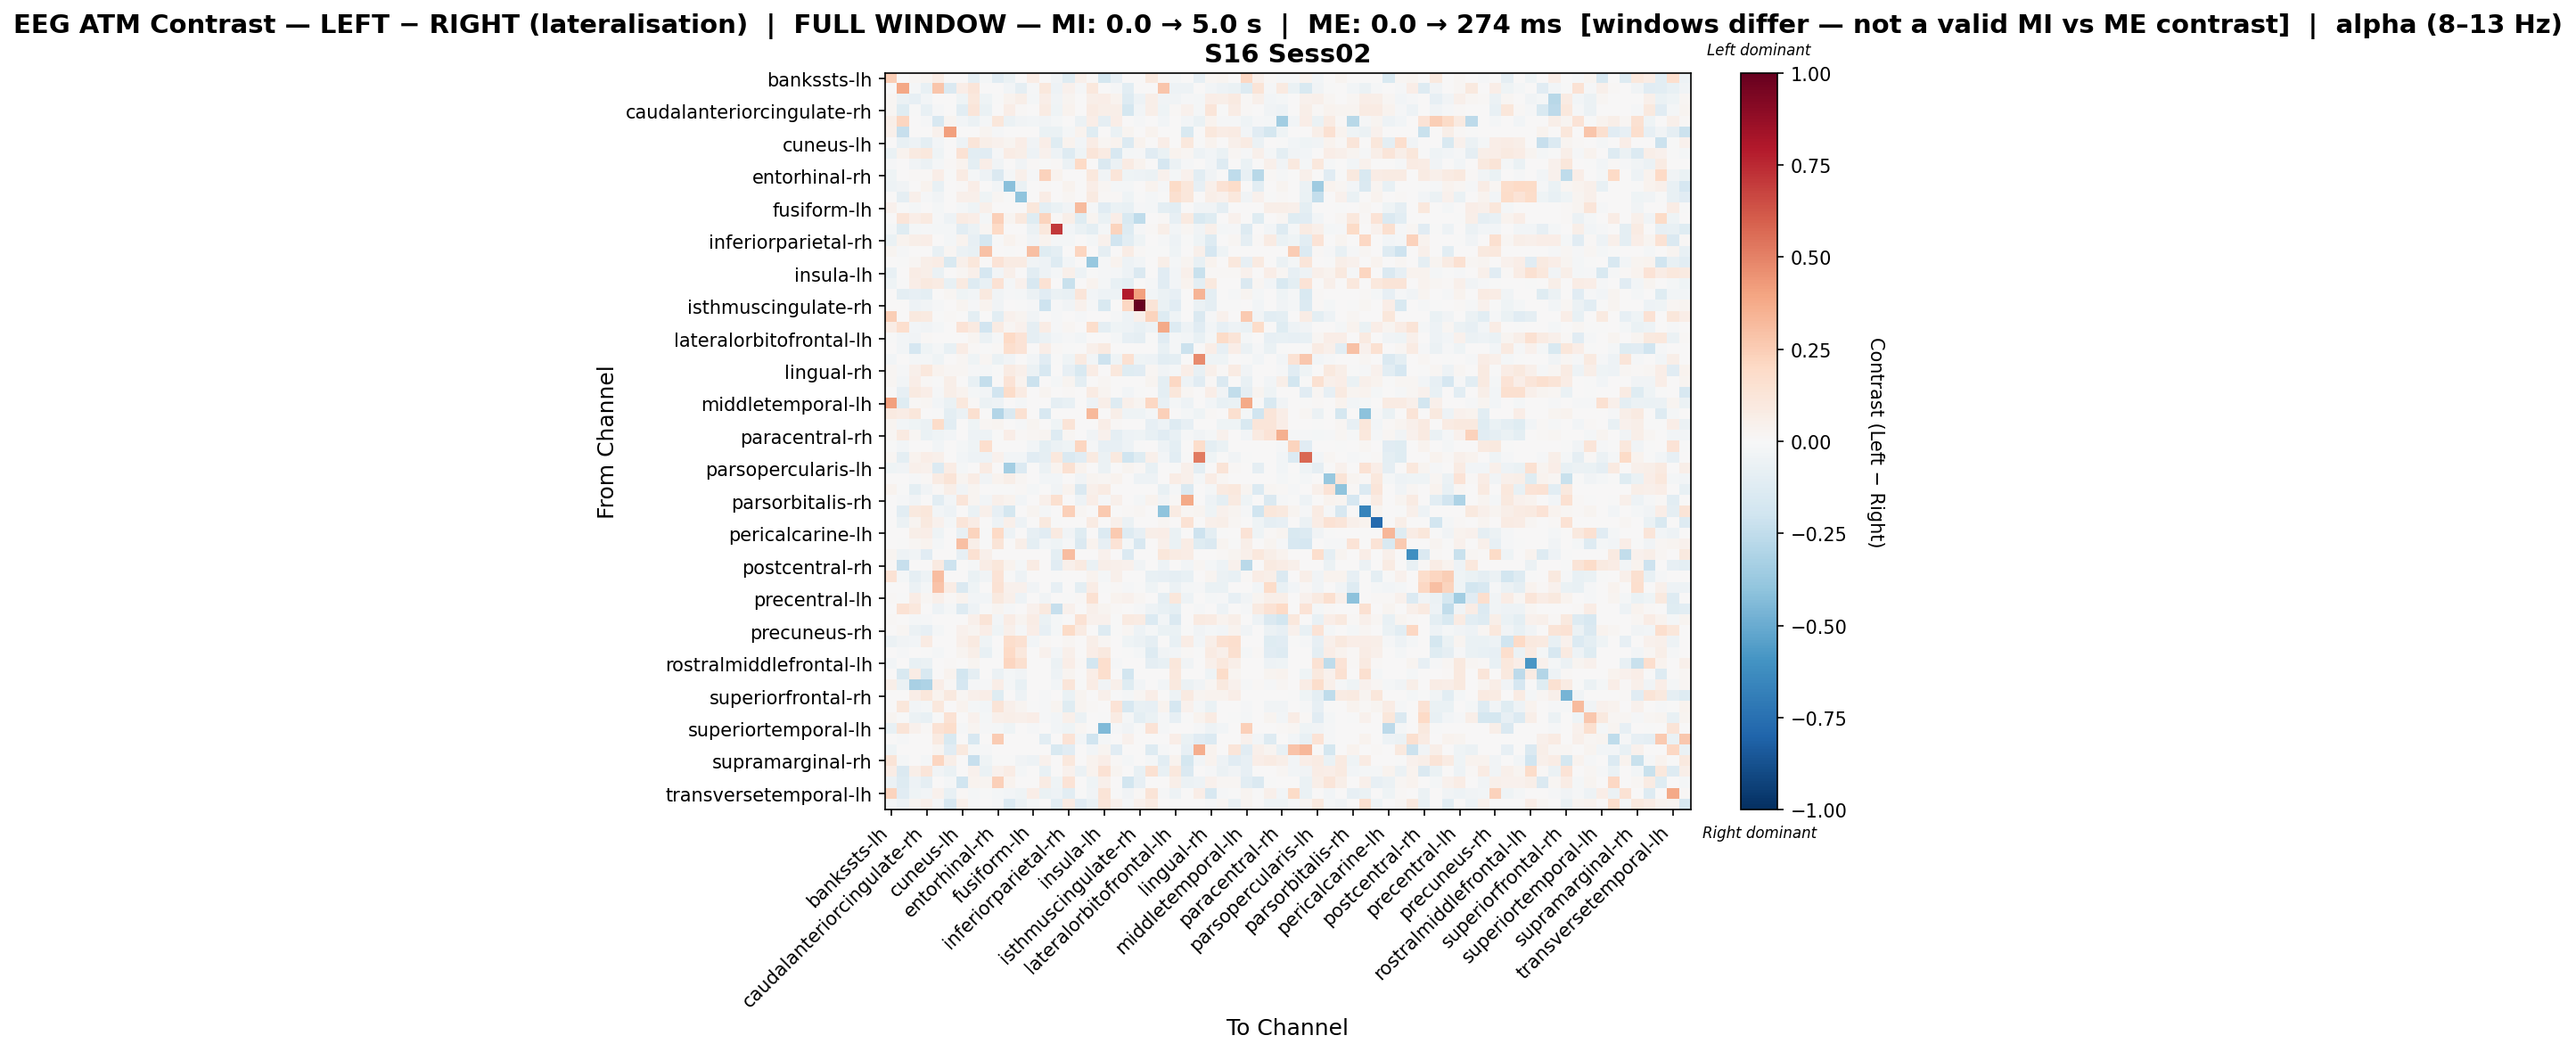

Data behind this chart, as committed beside it:
, bankssts-lh, bankssts-rh, caudalanteriorcingulate-lh, caudalanteriorcingulate-rh, caudalmiddlefrontal-lh, caudalmiddlefrontal-rh, cuneus-lh, cuneus-rh, entorhinal-lh, entorhinal-rh, frontalpole-lh, frontalpole-rh, fusiform-lh, fusiform-rh, inferiorparietal-lh, inferiorparietal-rh, inferiortemporal-lh, inferiortemporal-rh, insula-lh, insula-rh, isthmuscingulate-lh, isthmuscingulate-rh, lateraloccipital-lh
bankssts-lh, 0.2479, 0.0, 0.01863, 0.02561, 0.07202, 0.0001715, 0.0, -0.09134, -0.02048, -0.1117, -0.07006, 0.0, 0.0779, 0.0, -0.03413, -0.1229, 0.05146, 0.01164, -0.1753, -0.07864, 0.0, 0.0, 0.09447
bankssts-rh, 0.0, 0.3904, -0.01104, -0.07186, 0.2792, -0.1423, 0.06647, 0.1234, 0.0, 0.0, -0.02695, -0.08844, -0.01167, 0.106, -0.0509, 0.04524, -0.01459, 0.1058, 0.0, -0.01167, -0.1078, 0.0, 0.0
caudalanteriorcingulate-lh, 0.01708, -0.05606, -0.08368, -0.02526, 0.0, 0.0, -0.0457, 0.1077, -0.0422, -0.0007123, 0.03671, 0.06045, -0.01583, 0.06291, -0.03424, 0.03052, 0.0, 0.0593, 0.06878, 0.035, -0.1295, -0.0488, 0.0612
caudalanteriorcingulate-rh, 0.02127, -0.118, -0.003981, -0.07335, -0.009951, 0.0, -0.1053, 0.1184, -0.06593, 0.0001093, 0.06465, 0.01425, 0.0, 0.08329, -0.04466, 0.03842, 0.0, 0.07983, 0.05922, 0.0566, -0.1748, -0.02861, 0.06218
caudalmiddlefrontal-lh, 0.05637, 0.2169, 0.0, -0.01118, -0.1585, 0.0298, -0.02422, -0.06148, -0.02049, 0.1123, -0.05962, -0.03167, -0.02981, -0.03838, -0.02236, 0.0, -0.05589, 0.06954, -0.08757, 0.06954, 0.0, -0.01118, 0.0
caudalmiddlefrontal-rh, 0.04884, -0.2331, 0.0, 0.0, 0.04356, 0.41, 0.0, 0.0, 0.02819, -0.01205, 0.0, 0.0, 0.0, -0.06602, -0.06879, -0.02075, 0.03844, -0.1247, 0.0, -0.06743, 0.02562, 0.0, 0.0322
cuneus-lh, 0.0, -0.07251, -0.04987, -0.09687, -0.03015, 0.0, -0.04718, 0.1246, 0.05582, 0.03989, 0.02421, 0.06843, -0.03852, 0.06256, -0.1231, 0.03389, -0.02862, 0.07757, 0.01765, 0.03768, -0.1391, 0.03559, 0.0
cuneus-rh, -0.06554, 0.03792, 0.09094, 0.1092, -0.03974, 0.0, 0.1441, -0.104, -0.1102, -0.01325, 0.07458, 0.05583, -0.04697, 0.04399, -0.04697, -0.1281, -0.04095, 0.1192, 0.08205, -0.1577, -0.02168, -0.01445, -0.1159
entorhinal-lh, -0.01516, 0.0, -0.03423, -0.06235, -0.01589, 0.0142, 0.03785, -0.09804, 0.06497, -0.03179, 0.0, -0.03423, 0.01097, -0.005476, 0.009464, -0.06101, 0.2006, 0.0, -0.1408, -0.05862, 0.08167, 0.0316, 0.0
entorhinal-rh, -0.04612, 0.003974, 0.01462, 0.009148, 0.06681, -0.005395, 0.08074, -0.0166, -0.05166, -0.1465, -0.02029, 0.05031, -0.01478, 0.2279, 0.03851, 0.002554, 0.0, 0.1093, -0.03505, 0.1222, -0.04059, -0.04797, -0.05649
frontalpole-lh, -0.05021, -0.03745, 0.002095, 0.03401, -0.07239, 0.0, 0.01386, 0.06686, 0.001759, -0.02506, -0.4147, -0.06271, 0.0, 0.008952, 0.0, 0.03326, 0.0, 0.0651, 0.02257, -0.01949, -0.0214, 0.0, 0.03263
frontalpole-rh, 0.0, -0.08829, 0.04838, -0.01429, -0.03567, 0.0, 0.05038, 0.0532, -0.04506, 0.02101, -0.001247, -0.4015, 0.0, 0.07739, 0.0, 0.01899, 0.0, 0.09128, 0.01329, 0.01191, -0.04077, -0.003755, -0.0168
fusiform-lh, 0.04213, -0.002528, -0.0177, 0.0, -0.02023, 0.0, -0.01686, -0.04677, 0.05039, 0.003367, 0.0, 0.0, 0.1149, -0.0993, -0.06605, -0.03693, 0.3157, -0.01391, -0.1111, -0.06687, -0.0716, -0.009028, -0.0177
fusiform-rh, 0.0, 0.1236, 0.06278, 0.09301, -0.01398, -0.04707, 0.08545, 0.0651, -0.01858, 0.2375, 0.02732, 0.09998, -0.1225, 0.2234, 0.01163, 0.0592, -0.1219, 0.02729, -0.06328, 0.06975, -0.1557, -0.2521, 0.0
inferiorparietal-lh, -0.01947, -0.1233, -0.01676, -0.01006, -0.01949, -0.02011, -0.1048, -0.05846, 0.01825, 0.1973, 0.0, 0.0, -0.06132, 0.1021, 0.7041, -0.02596, -0.06424, -0.09783, -0.02088, 0.2256, -0.1261, -0.009744, 0.008896
inferiorparietal-rh, -0.06693, 0.0354, 0.05773, 0.06961, 0.0, -0.02231, 0.03867, -0.08129, -0.1688, -0.002485, 0.03151, 0.01547, -0.03209, 0.03361, -0.02231, -0.01801, 0.0, -0.02214, 0.04035, -0.1878, -0.1022, -0.04198, 0.007734
inferiortemporal-lh, 0.03122, -0.01075, 0.0, 0.0, -0.07308, 0.02298, -0.06057, -0.07738, 0.294, 0.0, -0.004299, 0.0, 0.3004, -0.1197, -0.09976, 0.0, 0.2148, 0.0, -0.08714, 0.0, 0.07127, 0.008008, -0.002849
inferiortemporal-rh, 0.006985, -0.002671, 0.02147, 0.06056, 0.07218, -0.1541, 0.05322, 0.1156, 0.0, 0.1374, 0.07891, 0.08441, -0.03667, -0.05151, -0.1261, -0.03103, 0.0, -0.3765, -0.01438, 0.03366, -0.0536, -0.02821, 0.0
insula-lh, -0.0723, 0.0, 0.07773, 0.05616, -0.06629, 0.0, 0.02231, 0.05281, -0.1654, -0.02398, 0.05402, 0.001698, -0.1032, -0.05334, -0.01834, 0.0481, -0.04945, -0.005285, -0.01282, -0.01842, -0.04911, -0.1454, 0.0
insula-rh, -0.04259, -0.004545, 0.06401, 0.09658, 0.08117, -0.07757, 0.08763, -0.1277, -0.07757, 0.1412, -0.02045, 0.04173, -0.1625, 0.1419, 0.006518, -0.2189, 0.0, 0.03378, -0.01825, -0.07048, -0.09544, 0.0, -0.008031
isthmuscingulate-lh, 0.0, -0.09574, -0.08108, -0.09484, 0.0, 0.02109, -0.04248, -0.02727, 0.09665, -0.03718, -0.01436, -0.02154, -0.05566, -0.1145, -0.06582, -0.07676, 0.1212, -0.02355, -0.04911, -0.05205, 0.7932, 0.4079, -0.02603
isthmuscingulate-rh, 0.0, 0.0, -0.04825, -0.03446, -0.00965, 0.0, 0.02353, -0.01379, 0.03357, -0.0386, 0.0, -0.005514, -0.009712, -0.2085, -0.00965, -0.0386, 0.04683, -0.00965, -0.1551, 0.0, 0.2051, 1.0, 0.1313
lateraloccipital-lh, 0.2425, 0.0, 0.09568, 0.089, -0.003155, 0.0113, 0.0, -0.1001, 0.0, -0.1043, 0.04225, 0.0246, -0.03155, 0.0, -0.009661, 0.002225, -0.01166, 0.0, 0.0, -0.01013, -0.05363, 0.05336, 0.2232
lateraloccipital-rh, 0.07128, 0.1648, -0.02687, -0.03439, -0.02219, 0.0, 0.1399, 0.09162, -0.1877, 0.07815, 0.02186, 0.04669, -0.09036, 0.07734, -0.01171, 0.01762, 0.0, 0.1777, -0.09203, -0.04545, -0.05454, -0.07293, -0.04729
lateralorbitofrontal-lh, -0.00446, -0.02676, -0.03648, 0.01201, 0.0, 0.0, 0.0, 0.02643, -0.05665, -0.01338, 0.2001, 0.1369, -0.08839, -0.06243, -0.03122, -0.01111, -0.02842, 0.0008884, 0.001456, -0.01933, -0.07878, -0.08865, -0.007081
lateralorbitofrontal-rh, 0.0, -0.03075, -0.1662, -0.04063, -0.02152, -0.07534, 0.07393, 0.01315, -0.007687, 0.01497, 0.166, 0.1362, 0.0, 0.06409, 0.01415, -0.006555, 0.0, 0.05453, 0.08888, 0.005412, 0.0, 0.0, 0.0
lingual-lh, -0.02875, 0.0, -0.0184, -0.01725, -0.04025, 0.0, 0.01571, -0.04276, 0.02224, -0.07015, -0.0368, 0.0, -0.02905, -0.115, -0.003575, -0.04129, 0.09052, -0.02645, -0.2072, -0.046, 0.1542, -0.04208, -0.04945
lingual-rh, 0.01653, -0.007848, 0.05417, 0.1076, 0.0349, 0.02064, 0.02275, -0.01512, -0.02306, -0.00294, 0.08234, 0.05159, -0.05673, -0.1594, 0.004373, -0.08423, -0.1504, 0.07337, 0.003194, 0.1091, -0.1221, -0.1159, 0.02337
medialorbitofrontal-lh, 0.01603, -0.02658, 0.06935, 0.01354, -0.004301, 0.05701, 0.0, -0.0731, -0.2402, 0.0, 0.1387, 0.03545, -0.2152, 0.0, -0.01595, 0.02395, -0.09646, 0.004245, 0.01593, 0.0, 0.0, 0.0, 0.0285
medialorbitofrontal-rh, 0.0, -0.07876, 0.09256, 0.06818, -0.008569, 0.05803, 0.03288, -0.01932, -0.031, -0.1924, 0.1854, 0.081, 0.0, 0.02631, 0.0, 0.01424, 0.0, 0.08056, 0.02704, 0.0, -0.02547, -0.004909, 0.0
middletemporal-lh, 0.4074, -0.1186, 0.01554, 0.02091, -0.02651, -0.06889, 0.1062, 0.01363, -0.05674, -0.04797, 0.0, -0.02146, 0.0, 0.0, -0.093, -0.07812, 0.00259, -0.05115, 0.05982, -0.1256, 0.0492, 0.02814, 0.2077
middletemporal-rh, 0.0881, 0.07221, 0.1142, 0.0, -0.001871, -0.09453, -0.06226, 0.1632, 0.0, -0.2951, -0.1478, 0.1496, 0.0, -0.1584, 0.0, 0.006526, 0.0, 0.3264, 0.0, 0.05929, -0.04343, -0.04343, -0.02044
paracentral-lh, 0.02522, -0.02448, -0.04157, -0.05474, 0.1816, -0.1073, 0.0, -0.0391, 0.02334, 0.02519, 0.0, -0.009922, 0.02834, 0.0, -0.04105, 0.1258, 0.0, 0.0, 0.06927, 0.01545, 0.0, 0.0, -0.08449
paracentral-rh, 0.01638, 0.08897, 0.0224, -0.06558, -0.0426, -0.02781, 0.0, -0.04792, -0.05466, -0.004148, 0.06875, 0.008088, 0.01877, 0.02877, -0.1327, 0.01615, 0.0, -0.03813, 0.0393, -0.08893, -0.04728, -0.0427, -0.07189
parahippocampal-lh, -0.006533, -0.0294, 0.0, 0.0, -0.02613, 0.0, -0.02182, -0.04573, 0.1641, 0.0, 0.0, 0.0, -0.03032, -0.0967, -0.05828, -0.04607, 0.2116, -0.01307, -0.08046, -0.08329, -0.05192, -0.001954, 0.0
parahippocampal-rh, 0.01981, -0.09483, 0.037, 0.06272, 0.05225, 0.0, -0.02578, -0.04693, -0.04943, 0.04183, -0.02632, -0.02632, -0.1124, -0.09343, 0.1047, -0.143, -0.1113, 0.08877, -0.05591, 0.09542, -0.2027, -0.1224, 0.05447
parsopercularis-lh, -0.03931, -0.03288, 0.04981, 0.03931, -0.1388, 0.07383, -0.01973, 0.0, 0.08029, 0.0, -0.3399, -0.1381, 0.0, -0.05635, 0.03692, 0.15, 0.03358, 0.0, -0.05573, 0.0, 0.02526, 0.0142, -0.07563
parsopercularis-rh, 0.00201, 0.0, -0.01061, 0.009211, 0.0784, 0.1294, 0.02422, 0.07047, -0.03703, 0.03342, 0.05871, 0.0157, 0.0, -0.02709, -0.03086, 0.004404, -0.03261, 0.02587, 0.01802, 0.03819, 0.0, -0.0479, -0.05246
parsorbitalis-lh, 0.03767, -0.007793, -0.1015, -0.03901, 0.008494, 0.05505, -0.03692, 0.02966, 0.0, -0.003896, -0.006838, 0.01074, -0.01948, 0.005682, -0.03896, 0.03599, -0.1442, 0.04925, 0.08245, 0.0, 0.0, 0.0, 0.0
parsorbitalis-rh, 0.0, -0.01517, -0.03263, 0.00757, -0.1022, -0.02655, 0.1238, 0.025, -0.03034, 0.04953, 0.03355, -0.03014, 0.0, 0.04767, 0.1621, 0.0, -0.04703, 0.06304, -0.01517, 0.04728, 0.0, -0.02016, 0.03814
parstriangularis-lh, 0.0, -0.1093, 0.09824, 0.1097, -0.02833, -0.05466, 0.0, -0.06373, 0.04729, -0.08503, -0.1771, 0.0, 0.02742, -0.02123, 0.0, 0.235, 0.02134, 0.0, 0.2649, 0.0, 0.01371, 0.02056, 0.0
parstriangularis-rh, 0.0, -0.05811, 0.02868, 0.0987, 0.04324, -0.01912, 0.1174, 0.07392, 0.0, -0.05052, 0.05, -0.05159, 0.0, 0.09776, -0.003904, 0.0, 0.0, 0.08444, 0.0, 0.04783, -0.0548, 0.0, 0.0
pericalcarine-lh, 0.003268, 0.0, 0.05635, 0.0672, -0.04515, 0.0, -0.07218, 0.2252, -0.006759, 0.2026, -0.05057, 0.0, -0.08033, -0.1152, 0.09104, -0.03251, -0.1194, 0.0, -0.1391, 0.265, -0.1296, -0.08119, 0.06234
pericalcarine-rh, 0.0, -0.006126, 0.01658, 0.03597, -0.0196, 0.0, 0.3017, 0.05725, -0.002544, 0.1254, 0.0, 0.0617, -0.09974, -0.02645, -0.04171, -0.01103, -0.1437, 0.03852, -0.08388, 0.1358, -0.01855, -0.1589, 0.0
postcentral-lh, 0.02999, -0.04858, -0.03152, -0.112, 0.0, 0.0, -0.082, 0.1499, 0.0499, 0.0, 0.006653, 0.0, 0.0, 0.0, -0.09541, 0.3117, 0.0, 0.0, 0.03992, 0.005452, -0.1365, 0.0, 0.0
postcentral-rh, 0.0123, -0.2344, 0.0, 0.0, 0.08741, -0.2083, 0.0, -0.0144, 0.07269, 0.1124, 0.0345, -0.01684, 0.08051, 0.0, -0.1143, 0.04995, 0.08917, -0.06332, 0.0615, 0.05411, 0.03997, -0.03811, 0.0
posteriorcingulate-lh, 0.1471, -0.02201, -0.08905, -0.04741, 0.3102, 0.002688, 0.0, -0.06942, -0.03894, 0.1332, -0.003386, -0.05079, 0.0, 0.0, -0.005079, 0.0, 0.0, 0.03763, -0.02032, 0.05383, 0.0, 0.0, -0.0768
posteriorcingulate-rh, 0.002312, 0.0, -0.0585, -0.01688, 0.2869, 0.071, -0.1425, -0.04501, 0.0, 0.1409, 0.04162, 0.04162, -0.03751, 0.007375, -0.08252, 0.0, -0.09377, 0.07169, -0.005626, 0.01156, -0.015, -0.003751, -0.04024
precentral-lh, 0.01098, -0.003682, 0.07642, 0.01813, 0.0536, 0.01463, 0.039, -0.02375, -0.02866, 0.09512, 0.05094, -0.04887, 0.0, -0.0367, 0.0, -0.004995, 0.01463, 0.1534, 0.0003313, 0.03658, 0.04024, 0.02195, 0.0
precentral-rh, 0.0, 0.1458, 0.1093, 0.0, -0.04722, -0.01703, -0.1264, -0.05059, -0.003794, 0.02783, -0.009724, 0.0, 0.04174, 0.09717, -0.2334, 0.04469, 0.0, 0.05343, 0.02403, 0.01283, 0.0, -0.01012, -0.05059
precuneus-lh, 0.01458, 0.0, -0.01563, -0.01417, 0.0, 0.0, 0.003388, 0.05251, 0.1318, -0.02844, 0.07314, 0.02438, 0.07786, -0.06751, -0.02167, 0.00771, 0.1421, 0.03928, 0.04303, -0.006772, 0.09062, 0.08125, -0.1401
precuneus-rh, 0.0, 0.02293, -0.05707, -0.07881, -0.01631, 0.0, 0.04012, 0.02683, 0.06496, -0.04348, 0.04701, -0.01307, 0.07012, -0.08153, -0.02288, 0.1896, 0.08565, 0.0, -0.1276, -0.005435, 0.02174, -0.05187, -0.01733
rostralanteriorcingulate-lh, -0.05574, -0.03503, -0.02462, 0.08491, 0.0, 0.0, 0.05454, 0.08973, -0.04476, 0.0, 0.1747, 0.1499, -0.02919, 0.01053, 0.0, 0.01657, 0.0, 0.05601, 0.02099, 0.0, -0.0467, -0.06033, -0.08747
rostralanteriorcingulate-rh, 0.0, -0.009865, 0.003192, -0.004854, -0.02114, 0.0, 0.03113, 0.0615, -0.07046, -0.004228, 0.2005, 0.1048, 0.0, 0.04116, -0.02959, 0.04881, 0.0, 0.06762, 0.1005, 0.0, -0.004224, -0.01691, -0.1267
rostralmiddlefrontal-lh, -0.03113, 0.0, -0.07642, -0.0681, 0.0, 0.009708, 0.0, 0.03077, 0.005825, 0.0, 0.2121, 0.1611, 0.0, 0.0, -0.05943, 0.07016, 0.009708, -0.1873, 0.1693, -0.01415, 0.005825, 0.0, -0.09093
rostralmiddlefrontal-rh, 0.0, -0.1519, 0.07165, -0.156, 0.0, 0.03792, -0.1808, -0.09253, 0.0, -0.05654, -0.01569, -0.03707, 0.0, 0.0, -0.047, 0.02971, 0.0, 0.06633, 0.1682, 0.0, -0.1808, 0.0, 0.0
superiorfrontal-lh, 0.0595, -0.066, -0.327, -0.3115, 0.07011, 0.01167, -0.165, -0.01467, -0.01452, 0.06304, -0.02311, -0.07044, 0.0, 0.0, -0.03028, 0.1244, -0.00587, 0.07471, -0.03326, 0.0537, -0.124, -0.02788, 0.0
superiorfrontal-rh, 0.0, 0.0, 0.06764, 0.1132, 0.03889, 0.09608, 0.01571, 0.05235, 0.06464, -0.1189, 0.006068, -0.05081, 0.001923, -0.01103, 0.002288, -0.06645, 0.02974, 0.002376, 0.04712, -0.003685, -0.01903, 0.01646, 0.06863
superiorparietal-lh, 0.0, 0.1122, -0.02422, -0.01676, 0.1084, 0.0, 0.03425, -0.02337, -0.02347, 0.131, 0.04717, 0.02775, -0.0004287, -0.008253, 0.02639, -0.1248, 0.02976, 0.01322, 0.001009, 0.1334, -0.1585, -0.07305, -0.08046
superiorparietal-rh, 0.02855, -0.007064, -0.05934, -0.07064, -0.004238, 0.1449, 0.0, 0.03954, -0.0161, 0.04828, 0.0615, 0.04753, 0.06787, -0.01194, -0.02484, 0.05354, -0.06064, 0.0, -0.0009462, 0.081, -0.01781, -0.1003, -0.06605
... 8 more rows
